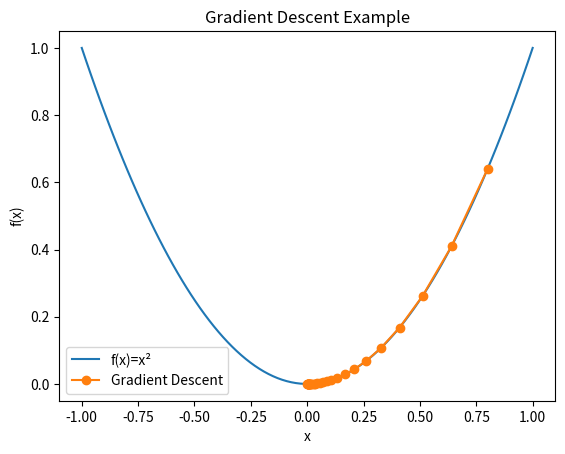

Here is the Python script that generated this plot:
import numpy as np
import matplotlib.pyplot as plt

# Function to minimize
def cost_function(x):
    return x ** 2

# Derivative of the function
def gradient(x):
    return 2 * x

# Gradient Descent
def gradient_descent(start, learning_rate, iterations):
    
    x = start
    x_history = []
    y_history = []

    for i in range(iterations):

        y = cost_function(x)

        x_history.append(x)
        y_history.append(y)

        print(f"Iteration {i+1}: x = {x:.5f}, f(x) = {y:.5f}")

        x = x - learning_rate * gradient(x)

    return x_history, y_history

# Parameters
starting_point = 0.8
learning_rate = 0.1
iterations = 30

# Run Gradient Descent
x_points, y_points = gradient_descent(
    starting_point,
    learning_rate,
    iterations
)

# Plot original function
x = np.linspace(-1, 1, 100)
y = cost_function(x)

plt.plot(x, y, label="f(x)=x²")

# Plot descent path
plt.plot(
    x_points,
    y_points,
    'o-',
    label="Gradient Descent"
)

plt.title("Gradient Descent Example")
plt.xlabel("x")
plt.ylabel("f(x)")
plt.legend()

plt.show()
